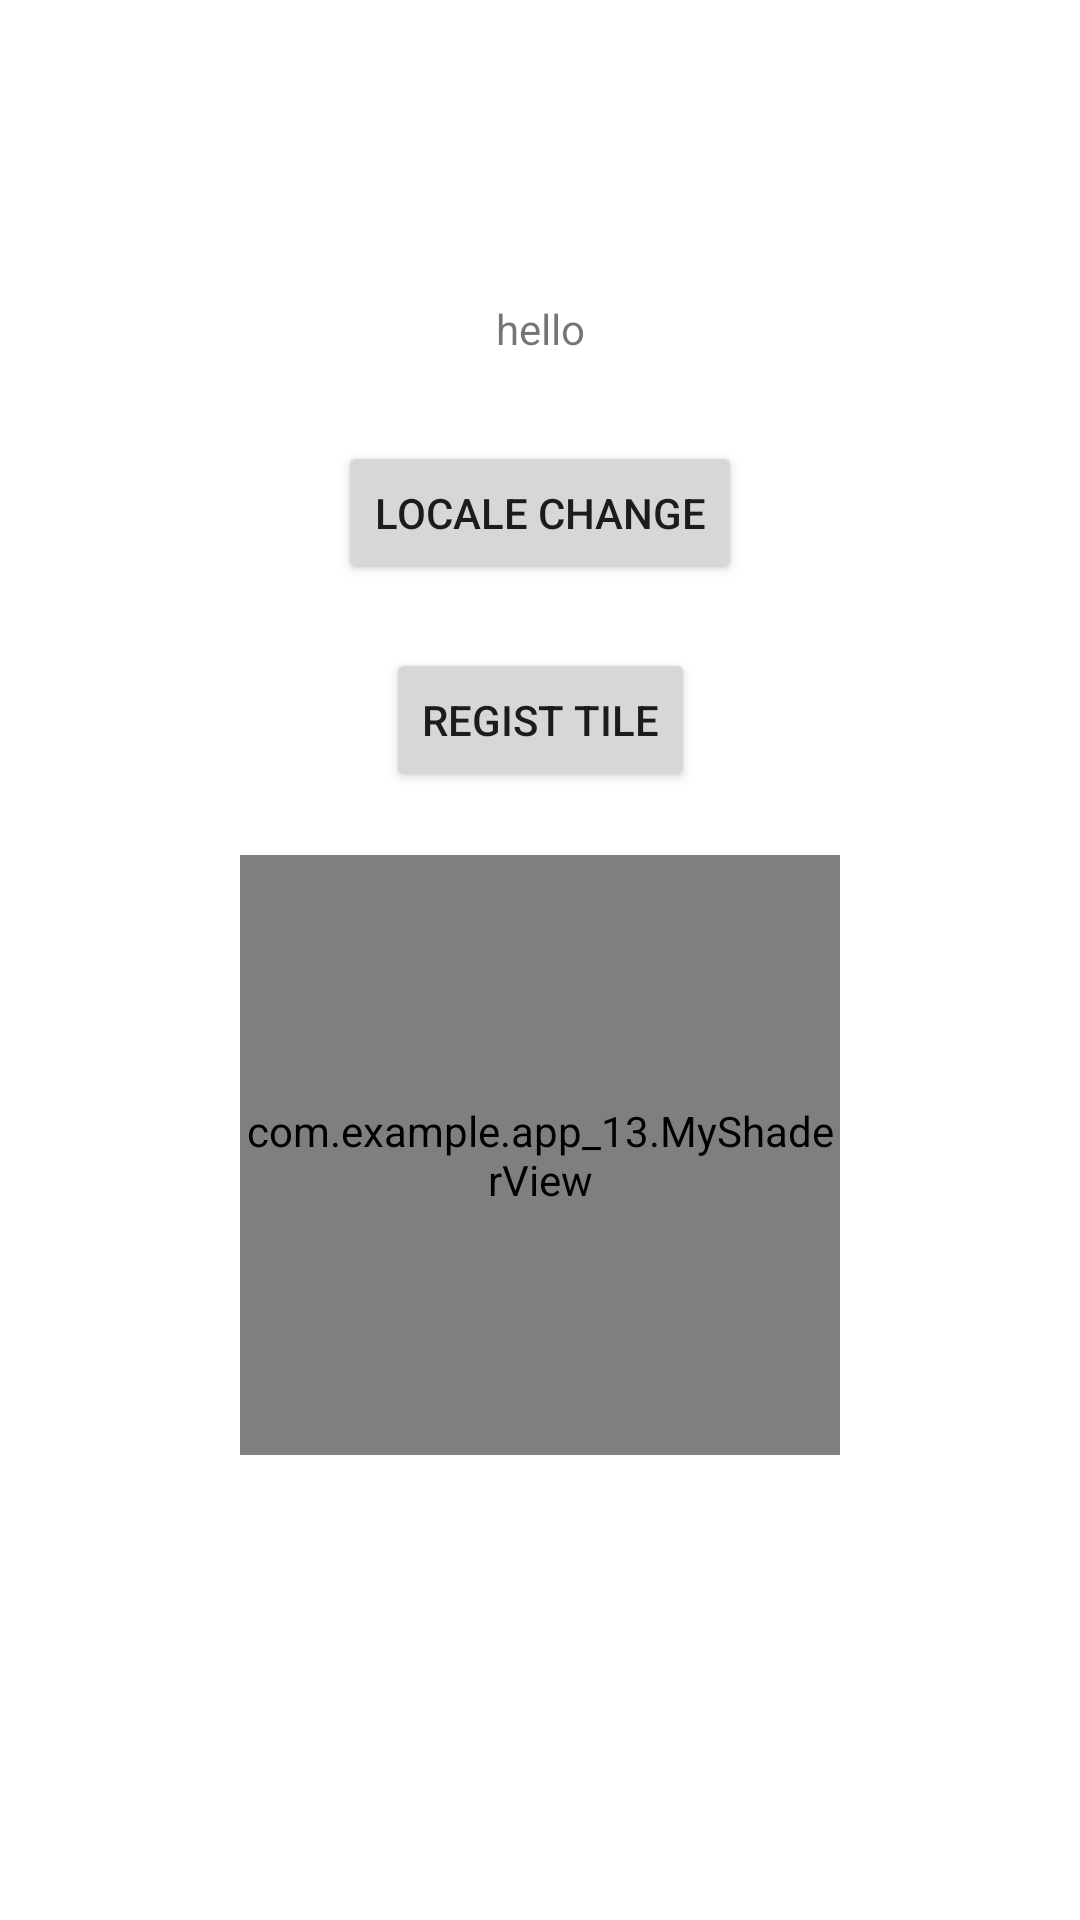

Android layout source for this screen:
<!-- AndroidManifest.xml: application theme Theme.TestAndroid13 -->
<!-- res/layout/activity_main.xml -->
<?xml version="1.0" encoding="utf-8"?>
<androidx.constraintlayout.widget.ConstraintLayout xmlns:android="http://schemas.android.com/apk/res/android"
    xmlns:app="http://schemas.android.com/apk/res-auto"
    xmlns:tools="http://schemas.android.com/tools"
    android:layout_width="match_parent"
    android:layout_height="match_parent"
    tools:context=".MainActivity">

    <TextView
        android:id="@+id/textView"
        android:layout_width="wrap_content"
        android:layout_height="wrap_content"
        android:layout_marginTop="100dp"
        android:text="@string/hello"
        app:layout_constraintEnd_toEndOf="parent"
        app:layout_constraintStart_toStartOf="parent"
        app:layout_constraintTop_toTopOf="parent" />

    <Button
        android:id="@+id/button"
        android:layout_width="wrap_content"
        android:layout_height="wrap_content"
        android:layout_marginTop="28dp"
        android:text="locale change"
        app:layout_constraintEnd_toEndOf="parent"
        app:layout_constraintStart_toStartOf="parent"
        app:layout_constraintTop_toBottomOf="@+id/textView" />

    <Button
        android:id="@+id/button2"
        android:layout_width="wrap_content"
        android:layout_height="wrap_content"
        android:layout_marginTop="21dp"
        android:text="regist tile"
        app:layout_constraintEnd_toEndOf="parent"
        app:layout_constraintStart_toStartOf="parent"
        app:layout_constraintTop_toBottomOf="@+id/button" />

    <com.example.app_13.MyShaderView
        android:id="@+id/myView"
        android:layout_width="200dp"
        android:layout_height="200dp"
        android:layout_marginTop="21dp"
        app:layout_constraintEnd_toEndOf="parent"
        app:layout_constraintStart_toStartOf="parent"
        app:layout_constraintTop_toBottomOf="@+id/button2"/>

</androidx.constraintlayout.widget.ConstraintLayout>
<!-- resources referenced by this layout -->
<resources>
  <string name="hello">hello</string>
  <style name="Theme.TestAndroid13" parent="Theme.MaterialComponents.DayNight.DarkActionBar">
          
          <item name="colorPrimary">@color/purple_500</item>
          <item name="colorPrimaryVariant">@color/purple_700</item>
          <item name="colorOnPrimary">@color/white</item>
          
          <item name="colorSecondary">@color/teal_200</item>
          <item name="colorSecondaryVariant">@color/teal_700</item>
          <item name="colorOnSecondary">@color/black</item>
          
          <item name="android:statusBarColor" tools:targetApi="l">?attr/colorPrimaryVariant</item>
          
      </style>
  <!-- not gathered from this repository: default colours our renderer supplied (Android Studio template values) -->
  <color name="purple_500">#FF6200EE</color>
  <color name="purple_700">#FF3700B3</color>
  <color name="teal_200">#FF03DAC5</color>
  <color name="teal_700">#FF018786</color>
  <color name="black">#FF000000</color>
  <color name="white">#FFFFFFFF</color>
</resources>
